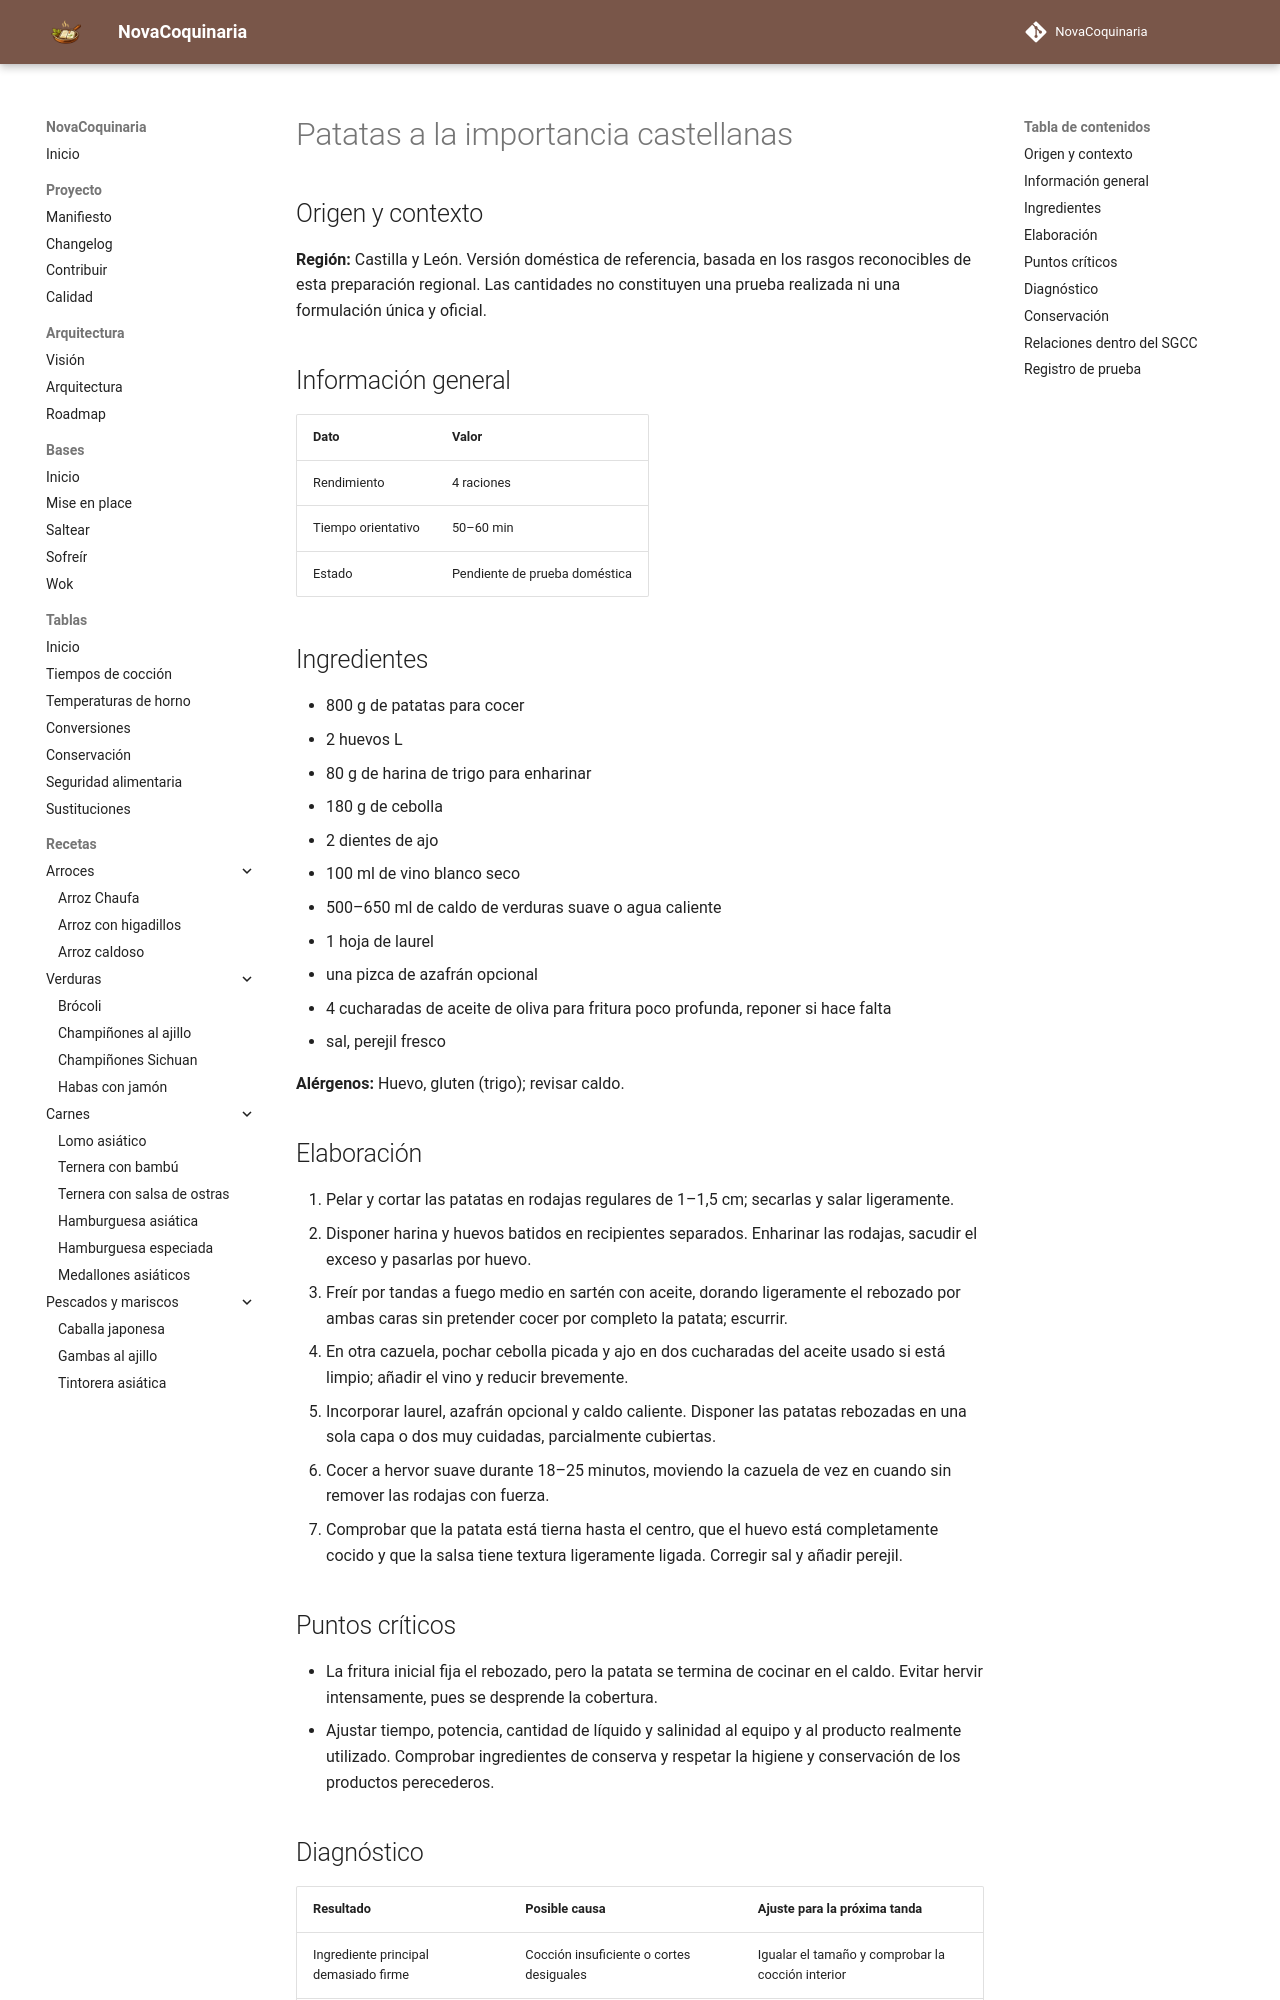

repository: fran-eliot/NovaCoquinaria · page: 04_Verduras/patatas_a_la_importancia_castellanas.html · generator: mkdocs

---
id: REC-448
tipo: receta
titulo: Patatas a la importancia castellanas
categoria: Verduras
estado: borrador
version: 1.0.0
ultima_revision: 2026-11-22
etiquetas:
  - cocina-espanola
  - tradicional
  - receta-propuesta
  - pendiente-de-prueba
---

# Patatas a la importancia castellanas

## Origen y contexto

**Región:** Castilla y León. Versión doméstica de referencia, basada en los rasgos reconocibles de esta preparación regional. Las cantidades no constituyen una prueba realizada ni una formulación única y oficial.

## Información general

| Dato | Valor |
|---|---|
| Rendimiento | 4 raciones |
| Tiempo orientativo | 50–60 min |
| Estado | Pendiente de prueba doméstica |

## Ingredientes

- 800 g de patatas para cocer
- 2 huevos L
- 80 g de harina de trigo para enharinar
- 180 g de cebolla
- 2 dientes de ajo
- 100 ml de vino blanco seco
- 500–650 ml de caldo de verduras suave o agua caliente
- 1 hoja de laurel
- una pizca de azafrán opcional
- 4 cucharadas de aceite de oliva para fritura poco profunda, reponer si hace falta
- sal, perejil fresco

**Alérgenos:** Huevo, gluten (trigo); revisar caldo.

## Elaboración

1. Pelar y cortar las patatas en rodajas regulares de 1–1,5 cm; secarlas y salar ligeramente.
2. Disponer harina y huevos batidos en recipientes separados. Enharinar las rodajas, sacudir el exceso y pasarlas por huevo.
3. Freír por tandas a fuego medio en sartén con aceite, dorando ligeramente el rebozado por ambas caras sin pretender cocer por completo la patata; escurrir.
4. En otra cazuela, pochar cebolla picada y ajo en dos cucharadas del aceite usado si está limpio; añadir el vino y reducir brevemente.
5. Incorporar laurel, azafrán opcional y caldo caliente. Disponer las patatas rebozadas en una sola capa o dos muy cuidadas, parcialmente cubiertas.
6. Cocer a hervor suave durante 18–25 minutos, moviendo la cazuela de vez en cuando sin remover las rodajas con fuerza.
7. Comprobar que la patata está tierna hasta el centro, que el huevo está completamente cocido y que la salsa tiene textura ligeramente ligada. Corregir sal y añadir perejil.

## Puntos críticos

- La fritura inicial fija el rebozado, pero la patata se termina de cocinar en el caldo. Evitar hervir intensamente, pues se desprende la cobertura.
- Ajustar tiempo, potencia, cantidad de líquido y salinidad al equipo y al producto realmente utilizado. Comprobar ingredientes de conserva y respetar la higiene y conservación de los productos perecederos.
